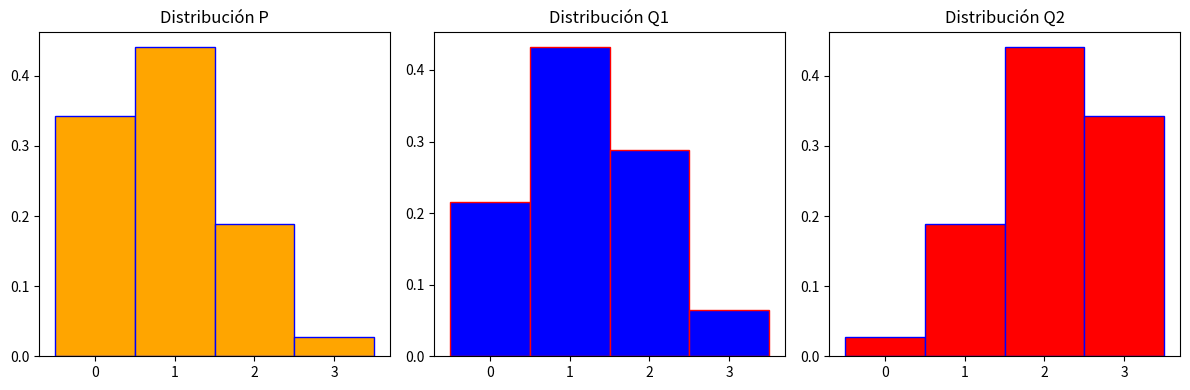

Generate this figure with matplotlib:
#!/usr/bin/env python
# coding: utf-8

# # <span style="color:#F72585">Probabilidad Conjunta y Entropía Cruzada</span>

# ## <span style="color:#4361EE">Introducción</span>
# 

# En esta lección se introducen los concepto de función de probabilidad conjunta. Se introducen los conceptos de correlación,  información mutua y entropía cruzada.

# ## <span style="color:#4361EE">El ejemplo de la moneda cargada</span>

# Usaremos el ejemplo de la Variable Bernoulli de la [lección de variables aleatorias](Prob_Variables_Aleatorias.ipynb). En realidad el ejemplo puede reescribirse usando como experimento el lanzamiento de una moneda cargada. Suponemos dos posibles resultados cara $(g=1)$ y sello $g=0$. Suponemos además que $\text{Prob}[g=1]= 0.6$ y por tanto $\text{Prob}[g=0]= 0.4$. El experimento consiste en lanzar tres veces la moneda cargada y anotar el resultado: cara (1) o sello (0).
# 
# Ahora definimos dos variables aleatorias. La primera  que llamaremos $X$, corresponde a contar el número de caras que salen. De acuerdo con los resultados de la [lección de variables aleatorias](Prob_Variables_Aleatorias.ipynb), la función de probabilidad de $X$, denotada $p_X$ es dada por extensión de  la siguiente forma:
# 
# |Valor |Experimentos| probabilidad cada experimento| probabilidad para este valor de $X$| total|
# |---|---|---| ---|---|
# |0| 000| $0.4\times 0.4 \times 0.4$|0.064|0.064|
# |1| 100| $0.6\times 0.4 \times 0.4$|0.096||
# |1| 010| $0.4 \times 0.6\times 0.4$|0.096||
# |1| 001| $0.4 \times 0.4\times 0.6$|0.096|0.288|
# |2| 110| $0.6\times 0.6 \times 0.4$|0.144||
# |2| 011| $0.4 \times 0.6\times 0.6$|0.144||
# |2| 101| $0.6 \times 0.4 \times 0.6$|0.144|0.432|
# |3| 111| $0.6 \times 0.6\times 0.6$|0.216|0.216 |
# 
# ```{admonition} Nota
# Recuerde que obtuvimos que $\mathbb{E}[X]=1.8$.  
# 
# Además se tiene que $\text{Var}[X]=0.72$ y $\sigma_X = 0.849$
# ```

# ### <span style="color:#4CC9F0">Ejercicio</span>

# Por favor verifique que si $X\sim \text{Binom}(N,\pi)$, entonces 
# 
# 1. $\mathbb{E}[X]=N\pi$ 
# 2. $\text{Var}[X]=N\pi(1-\pi)$.

# La segunda variable que llamaremos $Y$ se definen como sigue:
# 
# $$
# Y = \begin{cases}  0, &\text{ si no sale ninguna cara}, \\
# 1, &\text{ si salen una o dos caras},\\
# -1, &\text{ si salen tres caras}.
# \end{cases}
# $$
# 
# a función de probabilidad de  Y , denotada  $p_Y$  es dada por extensión de la siguiente forma:
# 
# |Valor |Experimentos| probabilidad cada experimento| probabilidad para este valor de $Y$| total|
# |---|---|---| ---|---|
# |0| 000| $0.4\times 0.4 \times 0.4$|0.064|0.064|
# |1| 100| $0.6\times 0.4 \times 0.4$|0.096||
# |1| 010| $0.4 \times 0.6\times 0.4$|0.096||
# |1| 001| $0.4 \times 0.4\times 0.6$|0.096||
# |1| 110| $0.6\times 0.6 \times 0.4$|0.144||
# |1| 011| $0.4 \times 0.6\times 0.6$|0.144||
# |1| 101| $0.6 \times 0.4 \times 0.6$|0.144|0.720|
# |-1| 111| $0.6 \times 0.6\times 0.6$|0.216|0.216 |
# 
# ```{admonition} Recuerde que
# $$
# \begin{align}
# \mathbb{E}[Y] &= 0\times 0.064 +  1\times 0.72 +(-1)\times 0.216 = 0.504\\
# \text{Var}[Y] &=  (0-0.504)^2\times 0.064 + (1-0.504)^2\times 0.720 + (-1-0.504)^2\times 0.216 = 0.682\\
# \sigma_Y &= 0.826
# \end{align}
# $$
# 
# ```
#  
# 
# 
# 
# 

# ## <span style="color:#4361EE">Función de probabilidad conjunta</span>
# 

# Abordemos el problema de determinar como está relacionadas (asociadas) estas dos variables. Para empezar observe la siguiente tabla que muestra como coocurren los valores de las dos variables aleatorias
# 
# 
# |X/Y|0|1|-1|
# |---|---|---|---|
# |0|000|---------|---|
# |1|---|100 010 001|---|
# |2|---|101 110 011|---|
# |3|---|---------|111|
# 
# La celdas vacías indican parejas de valores $(x,y)$ que no pueden ocurrir. La función de probabilidad conjunta de la variables $X$ y $Y$ se define como la función de dos variables dada por 
# 
# $$
# p_{XY}(x,y) = \text{Prob}(X=x, Y=y).
# $$
# 
# En nuestro ejemplo, la función de probabilidad conjunta es definida por extensión de la siguiente forma:
# 
# |X/Y|0|1|-1|$P_X$|
# |---|---|---|---|---|
# |0|0.064|0.000|0.000|0.064|
# |1|0.000|0.288|0.000|0.288|
# |2|0.000|0.432|0.000|0.432|
# |3|0.000|0.000| 0.216|0.216|
# |$P_Y$|0.064|0.720| 0.216|1.000|
# 

# ## <span style="color:#4361EE">Distribución marginal</span>
# 

# Observe que en la última fila de la tabla se recupera la función de probabilidad de $Y$. De la misma forma, en la última columna  se recupera la función de probabilidad de $X$. En este contexto de funciones de probabilidad conjunta, las funciones $P_X$ y $P_Y$ se llaman funciones de probabilidad marginales. En este caso, cada valor corresponde a la suma de la fila o columna correspondiente. La celda inferior derecha muestra la suma total de probabilidades, que claro debe ser 1.0.

# ## <span style="color:#4361EE">Correlación</span>

# El concepto de correlación está completamente asociado a la función de distribución conjunta de dos variables aleatorias. Esencialmente, la correlación mide como covarían las dos variables aleatorias. Supongamos que $X$ y $Y$ son variables aleatorias definidas sobre el mismo espacio muestral como en el ejemplo anterior.
# 
# Además supongamos que la media y la desviación estándar de cada variable se denotan como $\mu_X$, $\sigma_X$ y $\mu_Y$ y $\sigma_Y$ respectivamente. Entonces se tiene que la correlación entre las dos variables aleatorias es dada por
# 
# $$
# Cor(X,Y) = \mathbb{E}\left[\frac{(X-\mu_X)}{\sigma_X}\frac{(Y-\mu_Y)}{\sigma_Y} \right]= \frac{\mathbb{E}(XY) - \mathbb{E}(X)\mathbb{E}(Y)}{\sigma_X \sigma_Y}.
# $$
# 

# ### <span style="color:#4CC9F0">Ejemplo</span>

# Vamos a calcular la correlación de las variables del ejemplo anterior. Usaremos la segunda ecuación. La igualdad puede ser verificada sin mucha dificultad.
# 
# La única cantidad que no tenemos aún es $\mathbb{E}(XY)$, la cual puede calcularse como sigue:
# 
# 
# 
# $$
# \mathbb{E}(XY) = \sum_i \sum_j x_iy_j P_{XY}(x_i,y_j)
# $$
# 
# En nuestro ejemplo tenemos que 
# 
# $$
# \mathbb{E}(XY) =  1 \times 1 \times P_{XY}(1,1) + 2 \times 1 \times P_{XY}(2,1) + 3\times (-1)\times P_{XY}(3,-1) = 0.504
# $$

# En consecuencia se tiene que
# 
# $$
# Cor(X,Y) = \frac{0.504 - 1.8\times 0.504}{0.849\times 0.826} = -0.575
# $$

# ## <span style="color:#4361EE">Información mutua</span>

# 
# 
# Este concepto es el análogo a la correlación, pero en este caso desde la
# teoría de la información de Shanon.
# 
# Para dos distribuciones (variables aleatorias $X$ y $Y$) discretas conjuntamente distribuidas,
# la información conjunta se define por
# 
# $$
# \mathfrak{m}(X,Y)=\sum_{y\in Y}\sum_{x\in X}P_{XY}(x,y) \log \left(\frac {P_{XY}(x,y)}{P_X(x)P_{Y}(y)}\right) = \mathbb{E}_{XY}[\log P_{XY} - \log P_X\log P_Y]
# $$
# 
# Observe que si las variables aleatorias son independientes, entonces $\mathfrak{m}(X,Y)=0$, porque $\log P_{XY} = \log P_X\log P_Y$.
# 
# Por otro lado, Si $X=Y$, se tiene que $\mathfrak{m}(X,X) =  H(X)$, es decir, la entropía de $X$.
# 
# La información mutua se puede calcular siempre, teniendo en cuenta el convenio $0 \log 0 = 0$.
# 
# Recordemos la tabla de probabilidad conjunta del ejemplo:
# 
# |X/Y|0|1|-1|$P_X$|
# |---|---|---|---|---|
# |0|0.064|0.000|0.000|0.064|
# |1|0.000|0.288|0.000|0.288|
# |2|0.000|0.432|0.000|0.432|
# |3|0.000|0.000| 0.216|0.216|
# |$P_Y$|0.064|0.720| 0.216|1.000|
# 
# 
# Entonces en  este caso tenemos que
# 
# $$\mathfrak{m}(X,Y) = 0.064 \log\tfrac{0.064}{0.064\times 0.064} +0.288 \log \tfrac{ 0.288}{0.288\times 0.724} +0.432\log\tfrac{0.432}{0.432\times 0.72} + 0.216 \log \tfrac{0.216}{0.216*0.216} = 0.5032.
# $$
# 
# La información mutua siempre es positiva e indica la cantidad de información que las dos variables cargan conjuntamente, la una de la otra.
# 
# La siguiente línea ilustra el cálculo usando Numpy.

# In[1]:


import numpy as np
(0.064)*np.log(0.064/(0.064*.064)) +(0.288)*np.log(0.288/(0.288*0.724)) +(0.432)*np.log(0.432/(0.432*0.72) + 0.216*np.log(0.216/(0.216*0.216)))


# ## <span style="color:#4361EE">Entropía cruzada</span>

# En teoría de la información, la entropía cruzada entre dos distribuciones de probabilidad  $P$ y $Q$ sobre el mismo espacio muestral mide el número promedio de bits (o nats) necesarios para identificar una distribución con la otra. 
# 
# En la práctica, si se considera la distribución $P$ como la distribución verdadera y a $Q$ como una distribución aproximante, entonces la entropía cruzada se define mediante
# 
# 
# $$
# H(P,Q) = - E_P[ \log Q]  = - (p_1\log q_1 + p_2\log q_2+ \cdots + p_n\log q_n)
# $$
# 
# 
# **Interpretación**
# 
# Para la interpretación, esta es una medida de que tanto difiere $Q$ de $P$, medido en bits o nats. Entonces entre menor es este valor, mejor es la aproximación.

# ### <span style="color:#4CC9F0">Ejemplo</span>

# Para ilustrar el concepto, calculemos la entropía cruzada entre las distribuciones binomiales $ P=Bin(3, 0.3)$, $Q_1=Bin(3, 0.4)$ y $Q_2=Bin(3,0.7)$.
# 
# Vamos considerar a la distribución $P$ como la verdadera y a $Q_1$ y $Q_2$ como aproximantes. Usted debe sospechar que $Q_1$ es mejor aproximante que $Q_2$.
# 
# Veamos.

# In[ ]:


import numpy as np
from scipy.stats import binom
import matplotlib.pyplot as plt

N, p, q1, q2  = 3, 0.3, 0.4, 0.7

P = [binom.pmf(k,N,p) for k in range(N+1)]
Q1 = [binom.pmf(k,N,q1) for k in range(N+1)]
Q2 = [binom.pmf(k,N,q2) for k in range(N+1)]

print(np.round(P,3))
print(np.round(Q1,3))
print(np.round(Q2,3))


# In[ ]:


H_P_Q1 = -np.sum(P*np.log(Q1))
H_P_Q2 = -np.sum(P*np.log(Q2))

print('H(P,Q1)= ', H_P_Q1 )
print('H(P,Q2)= ', H_P_Q2 )


# Finalmente un gráfico de las tres distribuciones.
# 
# Discuta los resultados en la clase.

# In[ ]:


fig, axes = plt.subplots(1, 3, figsize=(12, 4))
ax = axes.ravel()
label = ['0','1','2','3']

ax[0].bar(label, P, color = 'orange', edgecolor='blue',width=1)
ax[0].set_title("Distribución P")

ax[1].bar(label, Q1, color = 'blue', edgecolor='red',width=1)
ax[1].set_title("Distribución Q1")

ax[2].bar(label, Q2, color = 'red', edgecolor='blue',width=1)
ax[2].set_title("Distribución Q2")

fig.tight_layout()
plt.show()


# ## <span style="color:#4361EE">Entropía cruzada en aprendizaje de máquinas</span>

# Recordemos que  que una red neuronal de clasificación transforma un tensores de entrada en  una distribuciones. Tal distribución indica las probabilidades de que el tensor de entrada pertenezca a cada una de las clases.
# 
# En el entrenamiento se busca encontrar los pesos sinápticos que minimizan conjuntamente la entropía cruzada entre la distribución de salida de los tensores calculada por la red neuronal y la distribución verdadera asociada a cada tensor.
# 
# Por ejemplo, supongamos que se tienen tres clases y que para un determinado tensor la clase asociada es la 1 (las posibles clases son 0,1,2).
# 
# Entonces, la distribución verdadera en este caso es $P=(0,1,0)$. Por otro lado, supongamos que la distribución que calcula la red neuronal para este tensor es $Q= (0.2, 0.7, 0.1)$. Entonces, la entropía cruzada para este tensor es dada por
# 
# $$
# H(P,Q) = - 1 \log 0.7 = 0.357
# $$

# ## <span style="color:#4361EE">Comentarios</span>
# 
